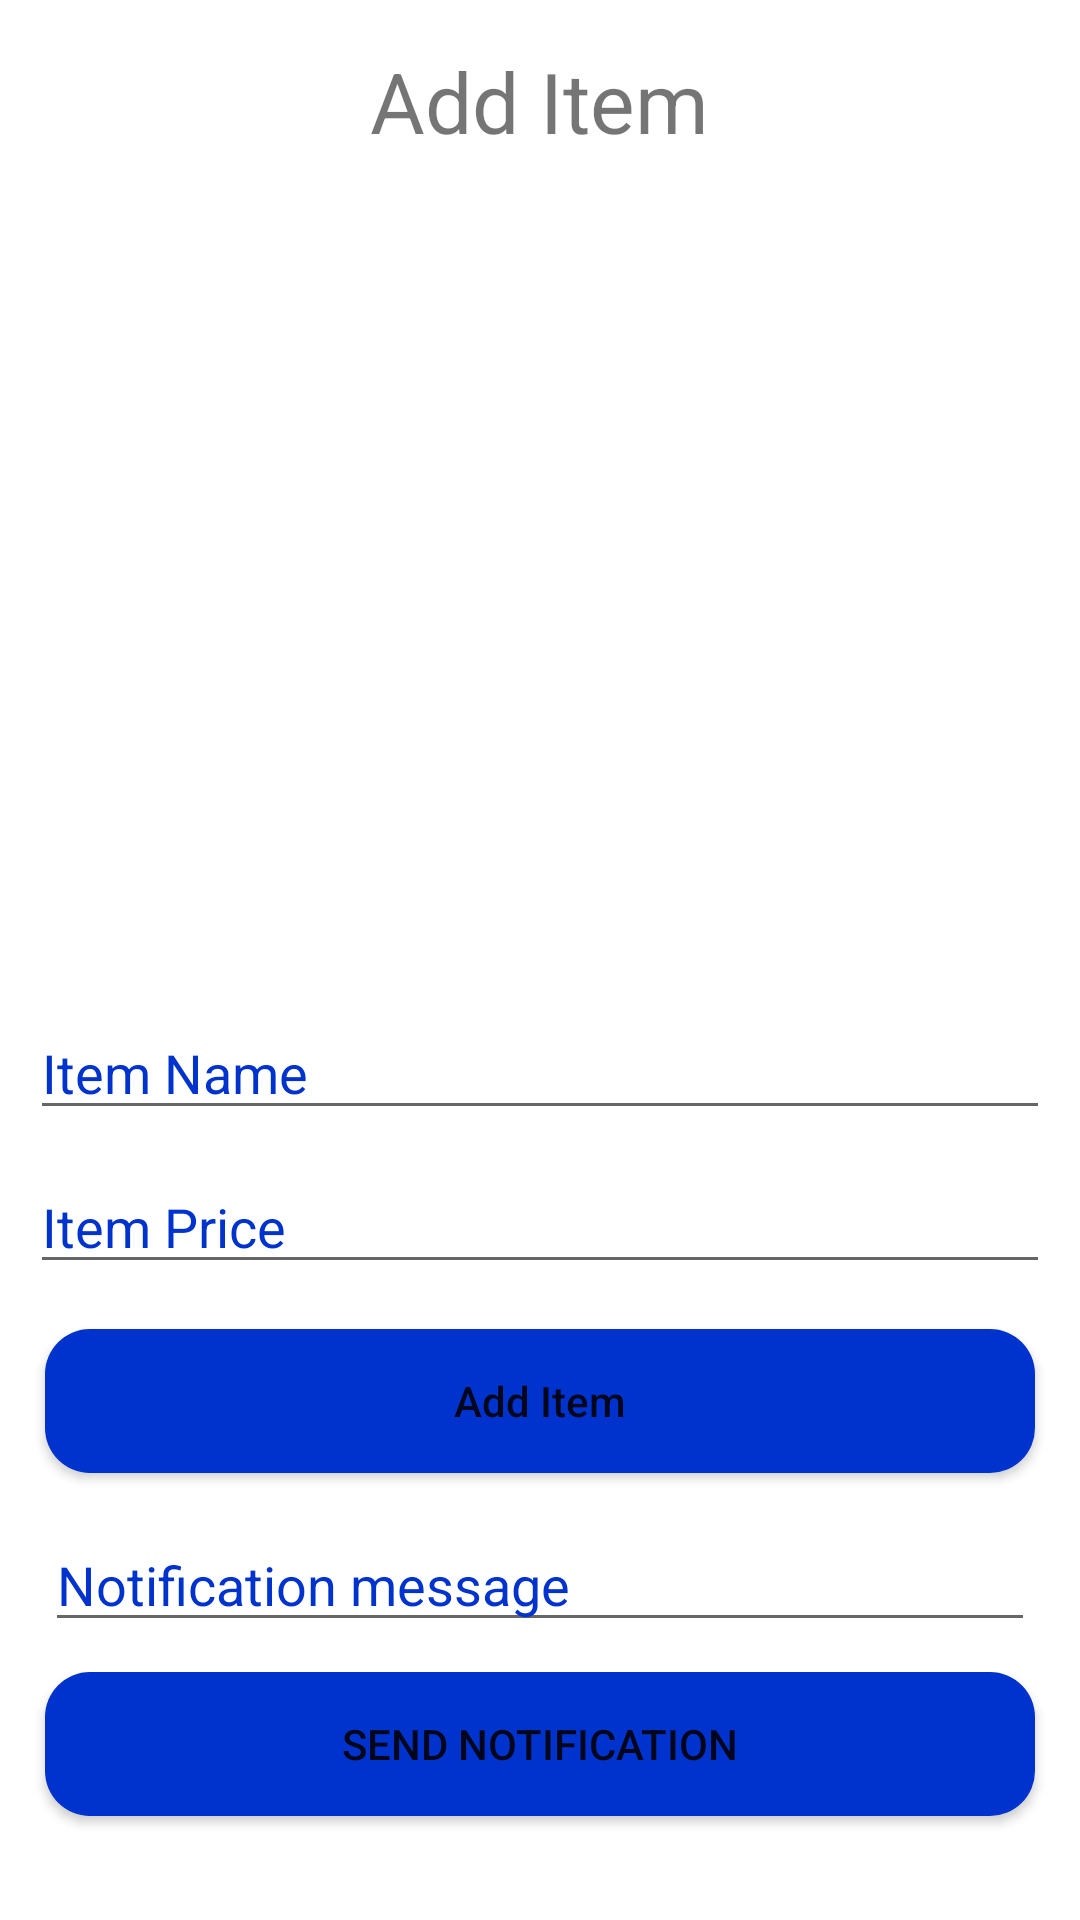

Android layout source for this screen:
<!-- AndroidManifest.xml: application theme Theme.KotlineAppseconde -->
<!-- res/layout/activity_admin.xml -->
<?xml version="1.0" encoding="utf-8"?>
<RelativeLayout xmlns:android="http://schemas.android.com/apk/res/android"
    xmlns:app="http://schemas.android.com/apk/res-auto"
    xmlns:tools="http://schemas.android.com/tools"
    android:layout_width="match_parent"
    android:layout_height="match_parent"
    tools:context=".adminActivity">

    <TextView
        android:layout_width="wrap_content"
        android:layout_height="wrap_content"
        android:text="Add Item"
        android:layout_centerHorizontal="true"
        android:layout_marginTop="15dp"
        android:id="@+id/addietmtext"
        android:textSize="28sp"
        />

    <ImageView
        android:layout_width="250dp"
        android:layout_height="250dp"
        android:layout_centerHorizontal="true"
        android:background="@drawable/iron"
        android:layout_below="@+id/addietmtext"
        android:id="@+id/addTheImage"
        android:layout_marginTop="10dp"
        />

    <EditText
        android:layout_width="match_parent"
        android:layout_height="wrap_content"
        android:layout_below="@+id/addTheImage"
        android:hint="Item Name"
        android:textColorHint="@color/mainpagebuttoncolors"
        android:id="@+id/itemName"
        android:layout_marginTop="23dp"
        android:layout_marginStart="10dp"
        android:layout_marginEnd="10dp"
        />

    <EditText
        android:layout_width="match_parent"
        android:layout_height="wrap_content"
        android:layout_below="@+id/itemName"
        android:hint="Item Price"
        android:textColorHint="@color/mainpagebuttoncolors"

        android:id="@+id/itemPrice"
        android:inputType="number"
        android:layout_marginTop="10dp"
        android:layout_marginStart="10dp"
        android:layout_marginEnd="10dp"
        />


    <Button
        android:id="@+id/additem"
        android:layout_width="match_parent"
        android:layout_height="wrap_content"
        android:layout_below="@+id/itemPrice"
        android:layout_marginStart="15dp"
        android:layout_marginTop="15dp"
        android:layout_marginEnd="15dp"
        android:background="@drawable/mainpagebuttons"
        android:layout_marginBottom="15dp"
        android:text="Add Item"
        android:textAllCaps="false" />
    <EditText
        android:layout_width="match_parent"
        android:layout_height="wrap_content"
        android:id="@+id/notificationMessage"
        android:layout_below="@+id/additem"
        android:hint="Notification message"
        android:layout_marginStart="15dp"
        android:layout_marginEnd="15dp"
        android:textColorHint="@color/mainpagebuttoncolors"
        />

    <Button
        android:layout_width="match_parent"
        android:layout_height="wrap_content"
        android:layout_below="@+id/notificationMessage"
        android:layout_marginStart="15dp"
        android:layout_marginEnd="15dp"
        android:text="Send notification"
        android:id="@+id/sendNotification"
        android:layout_marginTop="10dp"
        android:background="@drawable/mainpagebuttons"

        />







</RelativeLayout>
<!-- resources referenced by this layout -->
<resources>
  <color name="mainpagebuttoncolors">#0033CD</color>
  <!-- drawable mainpagebuttons (drawable) -->
  <?xml version="1.0" encoding="utf-8"?>
  <shape xmlns:android="http://schemas.android.com/apk/res/android">
  
       <solid android:color="@color/mainpagebuttoncolors" />
      <corners android:radius="15dp"/>
  </shape>
  <style name="Theme.KotlineAppseconde" parent="Theme.MaterialComponents.DayNight.DarkActionBar">
          
          <item name="colorPrimary">@color/mainpagebuttoncolors</item>
          <item name="colorPrimaryVariant">@color/mainpagebuttoncolors</item>
          <item name="colorOnPrimary">@color/white</item>
          
          <item name="colorSecondary">@color/teal_200</item>
          <item name="colorSecondaryVariant">@color/teal_700</item>
          <item name="colorOnSecondary">@color/black</item>
          
          <item name="android:statusBarColor">?attr/colorPrimaryVariant</item>
          
      </style>
  <color name="white">#FFFFFFFF</color>
  <color name="teal_200">#FF03DAC5</color>
  <color name="teal_700">#FF018786</color>
  <color name="black">#FF000000</color>
</resources>
